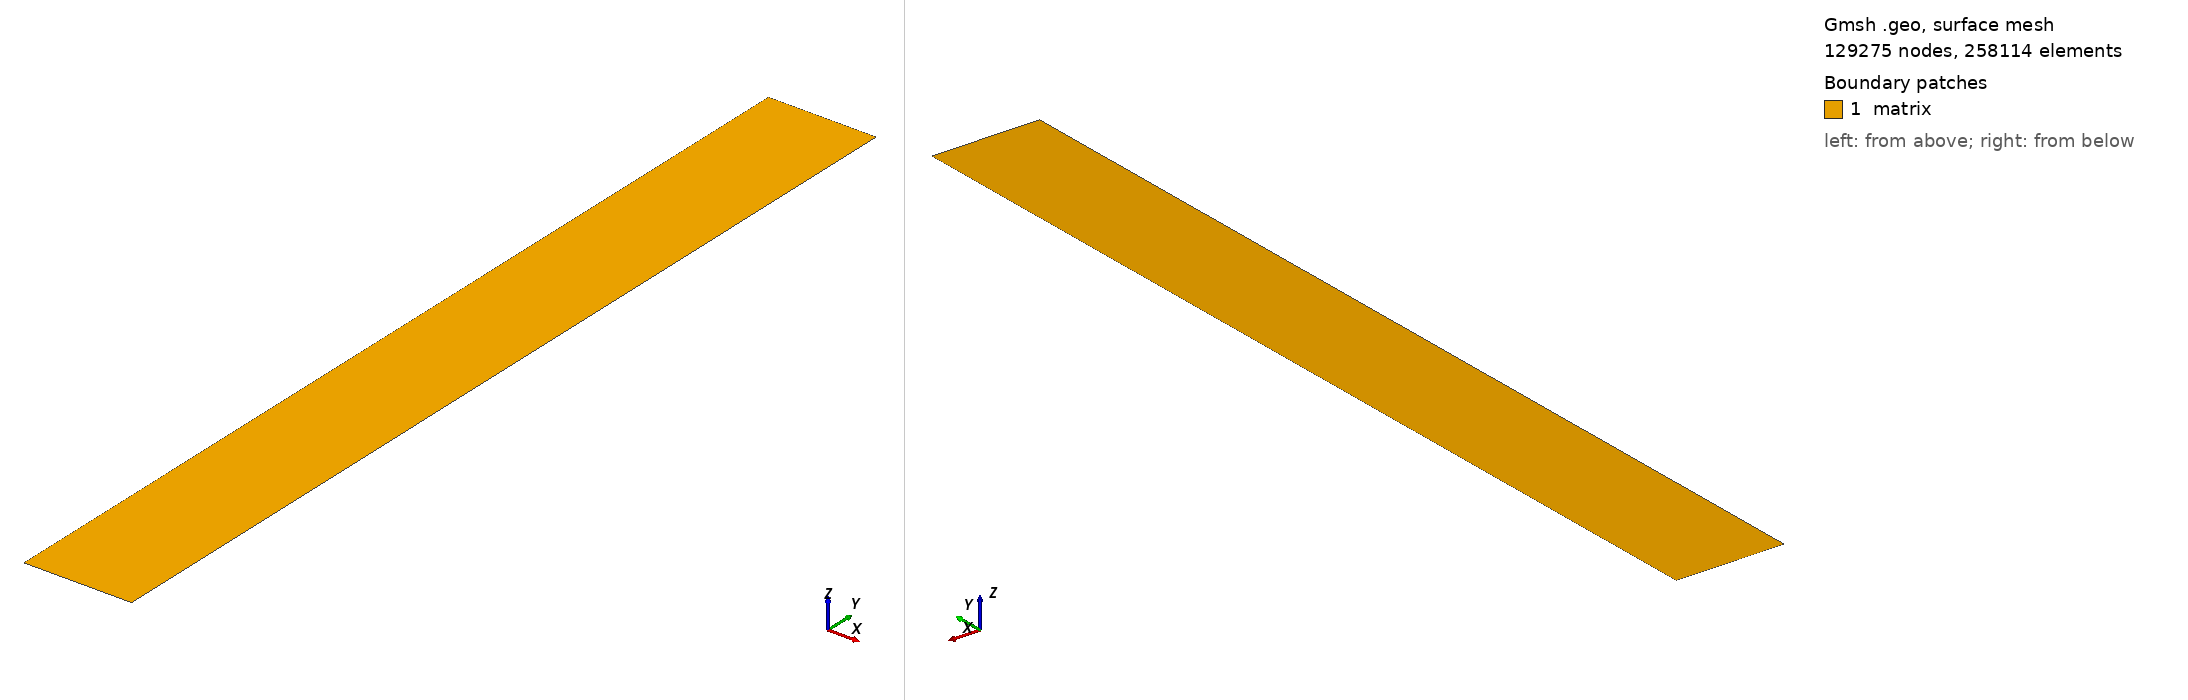

Gmsh geometry script, surface-meshed: 129275 nodes, 258114 surface elements. Boundary patches (legend numbers): 1 matrix. Left view from above one corner, right view from below the opposite corner. Legend entries are the model's physical surfaces. The drawing asked Gmsh for element sizes between 1% and 20% of the model's largest extent; the script's own settings can give other sizes.

=== doublet.geo (drawn) ===
// === Fractured horizontal doublet: one stimulation stage, plan view ===
//
// Geometry for the in-reservoir storage study (FervoFlex-style charge /
// discharge cycling). A horizontal injector and producer run parallel in the
// x direction, 365 ft apart; one 150 ft stimulation stage with 6 perforation
// clusters (25 ft apart) connects them through 6 transverse hydraulic
// fractures. Those are the Project Red design numbers reported by Norbeck &
// Latimer (2023), Stanford Geothermal Workshop.
//
// The section is horizontal, through both laterals. Transverse fractures are
// vertical planes perpendicular to the laterals, so in this plane they are
// lines crossing from one well to the other; the out-of-plane thickness of
// the model is the fracture height. (A section *perpendicular* to the
// laterals would lie inside a fracture plane, which is why this mesh is not a
// variant of cycle1.geo with a crack between two circular wells.)
//
// The x extent is one stage, with fractures at cluster centres and half a
// cluster spacing to each side wall, so the side walls are symmetry planes
// between repeating stages. y runs to 150 m beyond each well.
//
// Mixed-dimensional and conforming: fractures and wells are 1D line elements
// sharing nodes with the 2D matrix triangles, which is what MOOSE PorousFlow
// needs for explicit fracture flow without MultiApps. libMesh keeps a 1D
// physical group as a block of elements (instead of turning it into a
// sideset) only if its $PhysicalNames line carries the tag
// "lower_dimensional_block"; scripts/make_doublet_mesh.sh adds that tag to the
// fracture, injector and producer groups after gmsh writes the file.
//
// Regenerate with scripts/make_doublet_mesh.sh (gmsh 4.13.1).

// --- Design parameters (SI; 1 ft = 0.3048 m) ---
ft = 0.3048;
S = 365 * ft;       // injector-producer spacing, 111.25 m
dc = 25 * ft;       // perforation-cluster (fracture) spacing, 7.62 m
nc = 6;             // clusters per stage
Lx = nc * dc;       // stage length, 45.72 m (= 150 ft)
ext = 30;           // fracture reach beyond each well, m (assumed; not reported)
Ly = 150;           // far-field margin beyond each well, m

// --- Mesh sizing ---
// Leak-off from a fracture into k ~ 1e-18 m^2 rock penetrates only
// ~sqrt(c t) ~ 0.4 m in a 12 h charge half-cycle, so elements next to the
// fractures must be well below that.
lc_frac = 0.25;     // at fractures and wells
lc_far = 15;        // far field
d_fine = 0.5;       // keep lc_frac out to this distance, m
d_coarse = 60;      // reach lc_far at this distance, m

// --- Points on the two laterals ---
// Column j = 0 is the left wall, j = 1..nc the fractures, j = nc+1 the right wall.
For j In {0:nc+1}
  If (j == 0)
    xj = 0;
  ElseIf (j == nc + 1)
    xj = Lx;
  Else
    xj = dc / 2 + (j - 1) * dc;
  EndIf
  pI[j] = newp; Point(pI[j]) = {xj, 0, 0, lc_far};   // injector, y = 0
  pP[j] = newp; Point(pP[j]) = {xj, S, 0, lc_far};   // producer, y = S
  If (j >= 1 && j <= nc)
    tB[j] = newp; Point(tB[j]) = {xj, -ext, 0, lc_far};    // tip beyond injector
    tT[j] = newp; Point(tT[j]) = {xj, S + ext, 0, lc_far}; // tip beyond producer
  EndIf
EndFor

c1 = newp; Point(c1) = {0, -Ly, 0, lc_far};
c2 = newp; Point(c2) = {Lx, -Ly, 0, lc_far};
c3 = newp; Point(c3) = {Lx, S + Ly, 0, lc_far};
c4 = newp; Point(c4) = {0, S + Ly, 0, lc_far};

// --- Laterals, split at every fracture ---
For j In {0:nc}
  wI[j] = newl; Line(wI[j]) = {pI[j], pI[j + 1]};
  wP[j] = newl; Line(wP[j]) = {pP[j], pP[j + 1]};
EndFor

// --- Verticals between the laterals: side walls (j = 0, nc+1) and fractures ---
For j In {0:nc+1}
  v[j] = newl; Line(v[j]) = {pI[j], pP[j]};
EndFor

// --- Fracture segments outside the well pair ---
For j In {1:nc}
  fB[j - 1] = newl; Line(fB[j - 1]) = {tB[j], pI[j]};
  fT[j - 1] = newl; Line(fT[j - 1]) = {pP[j], tT[j]};
EndFor

// --- Outer boundary ---
bot = newl;  Line(bot)  = {c1, c2};
rLow = newl; Line(rLow) = {c2, pI[nc + 1]};
rUp = newl;  Line(rUp)  = {pP[nc + 1], c3};
top = newl;  Line(top)  = {c3, c4};
lUp = newl;  Line(lUp)  = {c4, pP[0]};
lLow = newl; Line(lLow) = {pI[0], c1};

// --- Surfaces ---
// Between the laterals the fractures cross the whole strip, so it is split
// into nc+1 rectangles with the fractures as shared edges. Outside the
// laterals the fracture segments end in the rock and are embedded instead.
For k In {0:nc}
  cl = newll; Curve Loop(cl) = {wI[k], v[k + 1], -wP[k], -v[k]};
  sM[k] = news; Plane Surface(sM[k]) = {cl};
EndFor

loopB[] = {bot, rLow};
For j In {nc:0:-1}
  loopB[] += {-wI[j]};
EndFor
loopB[] += {lLow};
cl = newll; Curve Loop(cl) = loopB[];
sB = news; Plane Surface(sB) = {cl};
Curve{fB[]} In Surface{sB};

loopT[] = {};
For j In {0:nc}
  loopT[] += {wP[j]};
EndFor
loopT[] += {rUp, top, lUp};
cl = newll; Curve Loop(cl) = loopT[];
sT = news; Plane Surface(sT) = {cl};
Curve{fT[]} In Surface{sT};

// --- Physical groups (explicit tags; libMesh uses them as block / boundary IDs) ---
frac[] = {fB[], fT[]};
For j In {1:nc}
  frac[] += {v[j]};
EndFor
perfI[] = {};
perfP[] = {};
For j In {1:nc}
  perfI[] += {pI[j]};
  perfP[] += {pP[j]};
EndFor

Physical Surface("matrix", 1) = {sB, sM[], sT};
Physical Curve("fracture", 2) = {frac[]};
Physical Curve("injector", 3) = {wI[]};
Physical Curve("producer", 4) = {wP[]};
Physical Curve("bottom", 11) = {bot};
Physical Curve("top", 12) = {top};
Physical Curve("left", 13) = {lLow, v[0], lUp};
Physical Curve("right", 14) = {rLow, v[nc + 1], rUp};
Physical Point("inj_perfs", 21) = {perfI[]};
Physical Point("prod_perfs", 22) = {perfP[]};

// --- Refinement toward fractures and wells ---
Field[1] = Distance;
Field[1].CurvesList = {frac[], wI[], wP[]};
Field[1].Sampling = 400;

Field[2] = Threshold;
Field[2].InField = 1;
Field[2].SizeMin = lc_frac;
Field[2].SizeMax = lc_far;
Field[2].DistMin = d_fine;
Field[2].DistMax = d_coarse;
Background Field = 2;

Mesh.MeshSizeExtendFromBoundary = 0;
Mesh.MeshSizeFromPoints = 0;
Mesh.MeshSizeFromCurvature = 0;

// === Final mesh settings ===
Mesh.MshFileVersion = 2.2;
Mesh.Algorithm = 6;
Mesh 2;
